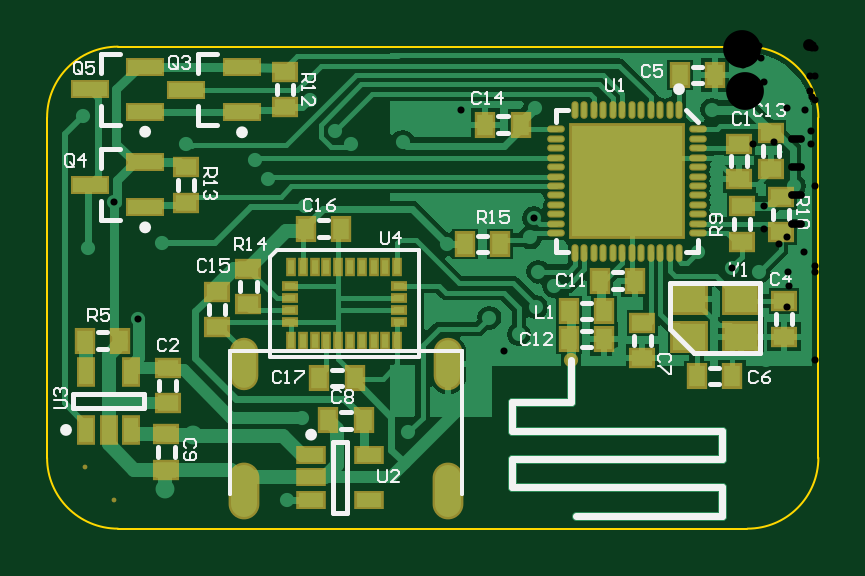
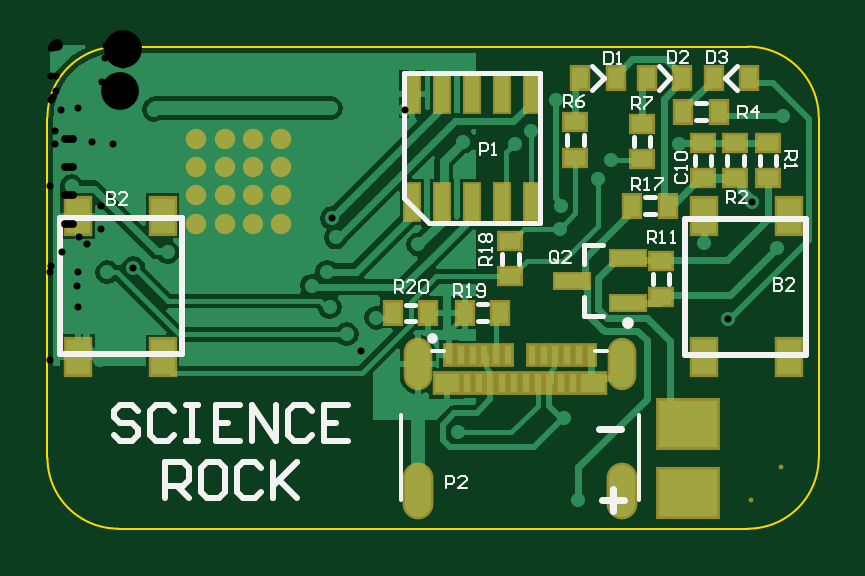
Circuit board: 9 layer files. Board 32.6 x 20.4 mm.
- drill: Wheel-RoundHoles.TXT (1157 bytes)
- drill: Wheel-SlotHoles.TXT (290 bytes)
- bottom_copper: Wheel.GBL (18929 bytes)
- bottom_silk: Wheel.GBO (9060 bytes)
- bottom_mask: Wheel.GBS (2584 bytes)
- outline: Wheel.GKO (715 bytes)
- top_copper: Wheel.GTL (25204 bytes)
- top_silk: Wheel.GTO (13107 bytes)
- top_mask: Wheel.GTS (4106 bytes)

=== drill: Wheel-RoundHoles.TXT ===
M48
;Layer_Color=9474304
;FILE_FORMAT=4:4
METRIC,LZ
;TYPE=PLATED
T1F00S00C0.3000
T2F00S00C0.3300
T3F00S00C0.5000
T6F00S00C1.6000
%
T01
X-002235Y-0019275
X-0021725Y-0015775
X-001725Y-00164
X-00131632Y-00129382
X-001255Y-001225
X-001175Y-00131
X-0011825Y-00110951
X-0011725Y-00095951
X-0011075Y-00101951
X-0012075Y-00081451
X-00119125Y-00073326
X-0011875Y-00026701
X-00150235Y-00027446
X-0017475Y-00040951
X-001965Y-00041701
X-002035Y-00036451
X-00214Y-00023201
X-0021625Y-00068009
X-0021575Y-00077701
X-0023175Y-0005675
X-0023725Y-000485
X-0026625Y-00041951
X-002765Y-00084
X-0030775Y-0008575
X-00297121Y-00066289
X-0031025Y-0003025
X-00286696Y-00115804
X-00138Y-001155
X-0015575Y-00084451
X-0004975Y-00087701
X-00035155Y-00094545
X-00024Y-00096201
X-00021Y-00133201
X-00083Y-0013075
X-0004375Y-00027451
X-0002475Y-00013201
X-0001275Y-00021951
X-00009Y-00059701
X-000065Y-00093451
T02
X-0009775Y-00075701
Y-00063701
Y-00051701
Y-00039701
X-0008575
Y-00051701
Y-00063701
Y-00075701
X-0007375
X-0006175
Y-00063701
X-0007375
Y-00051701
X-0007375Y-00039701
X-0006175
Y-00051701
T03
X-0027525Y-0018775
X-002635Y-00165
T06
X-0029675Y-0019275
X-0030925Y-001785
M30

=== drill: Wheel-SlotHoles.TXT ===
M48
;Layer_Color=9474304
;FILE_FORMAT=4:4
METRIC,LZ
;TYPE=PLATED
T4F00S00C0.5000
T5F00S00C0.6000
%
G90
G05
T04
G00X-002419Y-0019435
M15
G01Y-0018335
M16
G00X-001555Y-0019435
M15
G01Y-0018335
M16
T05
G00X-00242Y-0014025
M15
G01Y-0013025
M16
G00X-001555Y-0014025
M15
G01Y-0013025
M16
M17
M30

=== bottom_copper: Wheel.GBL (18929 bytes, source omitted) ===
=== bottom_silk: Wheel.GBO (9060 bytes, source omitted) ===
=== bottom_mask: Wheel.GBS ===
G04*
G04 #@! TF.GenerationSoftware,Altium Limited,Altium Designer,22.1.2 (22)*
G04*
G04 Layer_Color=16711935*
%FSLAX44Y44*%
%MOMM*%
G71*
G04*
G04 #@! TF.SameCoordinates,13D72DB6-CE64-42D8-9DE0-DE94B983F977*
G04*
G04*
G04 #@! TF.FilePolarity,Negative*
G04*
G01*
G75*
%ADD17R,0.9032X1.1032*%
%ADD18R,1.6532X0.8032*%
%ADD19R,1.1032X0.9032*%
%ADD29O,1.3032X2.4032*%
%ADD30O,1.2112X2.2192*%
%ADD31C,0.2032*%
%ADD32C,0.8632*%
%ADD58R,1.2032X1.0032*%
%ADD59R,0.5032X1.0032*%
%ADD60R,1.2032X1.7032*%
%ADD61R,2.7032X2.2032*%
%ADD62R,0.8032X1.7272*%
D17*
X-160000Y-113500D02*
D03*
X-145000D02*
D03*
X-175500Y-113250D02*
D03*
X-190500D02*
D03*
X-295730Y-14000D02*
D03*
X-280730D02*
D03*
X-224270Y-14000D02*
D03*
X-239270D02*
D03*
X-252520D02*
D03*
X-267520D02*
D03*
X-246250Y-68000D02*
D03*
X-261250D02*
D03*
X-283000Y-28250D02*
D03*
X-268000D02*
D03*
D18*
X-244500Y-109201D02*
D03*
Y-90201D02*
D03*
X-221000Y-99701D02*
D03*
D19*
X-194750Y-98000D02*
D03*
Y-83000D02*
D03*
X-250500Y-33250D02*
D03*
Y-48250D02*
D03*
X-276250Y-56500D02*
D03*
X-276250Y-41500D02*
D03*
X-303750D02*
D03*
Y-56500D02*
D03*
X-290000Y-56500D02*
D03*
X-290000Y-41500D02*
D03*
X-258500Y-106500D02*
D03*
X-258500Y-91500D02*
D03*
X-222250Y-47750D02*
D03*
Y-32750D02*
D03*
D29*
X-155500Y-188850D02*
D03*
X-241900D02*
D03*
D30*
X-155500Y-135250D02*
D03*
X-242000D02*
D03*
D31*
X-296750Y-192750D02*
D03*
X-309250Y-178500D02*
D03*
D32*
X-97750Y-75701D02*
D03*
Y-63701D02*
D03*
Y-51701D02*
D03*
Y-39701D02*
D03*
X-85750Y-75701D02*
D03*
Y-63701D02*
D03*
Y-51701D02*
D03*
Y-39701D02*
D03*
X-73750Y-75701D02*
D03*
X-73750Y-63701D02*
D03*
Y-51701D02*
D03*
X-73750Y-39701D02*
D03*
X-61750Y-75701D02*
D03*
Y-63701D02*
D03*
Y-51701D02*
D03*
Y-39701D02*
D03*
D58*
X-229750Y-143250D02*
D03*
X-167750D02*
D03*
D59*
X-176250D02*
D03*
X-206250D02*
D03*
X-228750Y-131250D02*
D03*
X-168750D02*
D03*
X-173750D02*
D03*
X-178750D02*
D03*
X-183750D02*
D03*
X-188750D02*
D03*
X-193750D02*
D03*
X-203750D02*
D03*
X-208750D02*
D03*
X-213750D02*
D03*
X-218750D02*
D03*
X-223750D02*
D03*
X-221250Y-143250D02*
D03*
X-216250D02*
D03*
X-211250D02*
D03*
X-201250D02*
D03*
X-196250D02*
D03*
X-191250D02*
D03*
X-186250D02*
D03*
X-181250D02*
D03*
D60*
X-47500Y-72250D02*
D03*
Y-132250D02*
D03*
X-11500D02*
D03*
Y-72250D02*
D03*
X-276500Y-132250D02*
D03*
Y-72250D02*
D03*
X-312500D02*
D03*
Y-132250D02*
D03*
D61*
X-270002Y-160451D02*
D03*
X-269752Y-189451D02*
D03*
D62*
X-153150Y-66451D02*
D03*
X-165850D02*
D03*
X-178550D02*
D03*
X-191250D02*
D03*
X-203950D02*
D03*
Y-20701D02*
D03*
X-191250D02*
D03*
X-178550D02*
D03*
X-165850D02*
D03*
X-153150D02*
D03*
M02*

=== outline: Wheel.GKO ===
G04*
G04 #@! TF.GenerationSoftware,Altium Limited,Altium Designer,22.1.2 (22)*
G04*
G04 Layer_Color=16711935*
%FSLAX44Y44*%
%MOMM*%
G71*
G04*
G04 #@! TF.SameCoordinates,13D72DB6-CE64-42D8-9DE0-DE94B983F977*
G04*
G04*
G04 #@! TF.FilePolarity,Positive*
G04*
G01*
G75*
%ADD16C,0.1000*%
D16*
X1250Y-30701D02*
G03*
X-28750Y-701I-30000J0D01*
G01*
X-295250Y-701D02*
G03*
X-325250Y-30701I0J-30000D01*
G01*
Y-174750D02*
G03*
X-295250Y-204750I30000J0D01*
G01*
X-28750Y-204750D02*
G03*
X1250Y-174750I0J30000D01*
G01*
X-207750Y-204750D02*
Y-204750D01*
Y-204750D02*
X-149000D01*
X-28750D01*
X-295250Y-204750D02*
X-207750D01*
X-325250Y-174750D02*
Y-30701D01*
X1250Y-174750D02*
Y-30701D01*
X-295250Y-701D02*
X-28750Y-701D01*
M02*

=== top_copper: Wheel.GTL (25204 bytes, source omitted) ===
=== top_silk: Wheel.GTO (13107 bytes, source omitted) ===
=== top_mask: Wheel.GTS ===
G04*
G04 #@! TF.GenerationSoftware,Altium Limited,Altium Designer,22.1.2 (22)*
G04*
G04 Layer_Color=8388736*
%FSLAX44Y44*%
%MOMM*%
G71*
G04*
G04 #@! TF.SameCoordinates,13D72DB6-CE64-42D8-9DE0-DE94B983F977*
G04*
G04*
G04 #@! TF.FilePolarity,Negative*
G04*
G01*
G75*
%ADD17R,0.9032X1.1032*%
%ADD18R,1.6532X0.8032*%
%ADD19R,1.1032X0.9032*%
%ADD20C,0.6032*%
%ADD21R,0.8032X1.2532*%
%ADD22R,0.6782X0.4532*%
%ADD23R,0.4532X0.7782*%
%ADD24R,1.2532X0.8032*%
%ADD25R,4.9032X4.9032*%
%ADD26O,0.7500X0.3000*%
%ADD27O,0.3000X0.7500*%
%ADD28R,1.6032X1.3532*%
%ADD29O,1.3032X2.4032*%
%ADD30O,1.2112X2.2192*%
%ADD31C,0.2032*%
%ADD32C,0.8632*%
D17*
X-294250Y-125201D02*
D03*
X-309250D02*
D03*
X-133500Y-84250D02*
D03*
X-148500D02*
D03*
X-191250Y-158951D02*
D03*
X-206250D02*
D03*
X-215750Y-77701D02*
D03*
X-200750D02*
D03*
X-210000Y-140951D02*
D03*
X-195000D02*
D03*
X-42500Y-12701D02*
D03*
X-57500D02*
D03*
X-124750Y-33701D02*
D03*
X-139750D02*
D03*
X-35250Y-140201D02*
D03*
X-50250D02*
D03*
X-89500Y-124480D02*
D03*
X-104500D02*
D03*
X-89500Y-112701D02*
D03*
X-104500D02*
D03*
X-76250Y-99750D02*
D03*
X-91250D02*
D03*
D18*
X-283750Y-28201D02*
D03*
X-283750Y-9201D02*
D03*
X-307250Y-18701D02*
D03*
X-283750Y-68701D02*
D03*
X-283750Y-49701D02*
D03*
X-307250Y-59201D02*
D03*
X-242750Y-28451D02*
D03*
X-242750Y-9451D02*
D03*
X-266250Y-18951D02*
D03*
D19*
X-274250Y-151701D02*
D03*
Y-136701D02*
D03*
X-31000Y-83201D02*
D03*
Y-68201D02*
D03*
X-14500Y-79201D02*
D03*
Y-64201D02*
D03*
X-266500Y-51701D02*
D03*
Y-66701D02*
D03*
X-224500Y-26451D02*
D03*
Y-11451D02*
D03*
X-274750Y-164750D02*
D03*
Y-179750D02*
D03*
X-253250Y-104451D02*
D03*
Y-119451D02*
D03*
X-240000Y-109701D02*
D03*
X-240000Y-94701D02*
D03*
X-18750Y-37451D02*
D03*
Y-52451D02*
D03*
X-32250Y-41701D02*
D03*
Y-56701D02*
D03*
X-13250Y-123451D02*
D03*
Y-108451D02*
D03*
X-73250Y-117701D02*
D03*
Y-132701D02*
D03*
D20*
X-103500Y-133201D02*
D03*
D21*
X-308750Y-138451D02*
D03*
X-289750D02*
D03*
Y-162951D02*
D03*
X-299250D02*
D03*
X-308750Y-162951D02*
D03*
D22*
X-222625Y-112076D02*
D03*
Y-117076D02*
D03*
Y-107076D02*
D03*
Y-102076D02*
D03*
X-176375D02*
D03*
Y-107076D02*
D03*
Y-117076D02*
D03*
Y-112076D02*
D03*
D23*
X-222000Y-93951D02*
D03*
X-217000D02*
D03*
X-207000Y-93951D02*
D03*
X-212000D02*
D03*
X-192000Y-93951D02*
D03*
X-187000D02*
D03*
X-197000D02*
D03*
X-202000D02*
D03*
X-177000D02*
D03*
X-182000D02*
D03*
Y-125201D02*
D03*
X-177000D02*
D03*
X-202000D02*
D03*
X-197000D02*
D03*
X-187000D02*
D03*
X-192000D02*
D03*
X-212000Y-125201D02*
D03*
X-207000D02*
D03*
X-217000Y-125201D02*
D03*
X-222000D02*
D03*
D24*
X-189000Y-173451D02*
D03*
Y-192451D02*
D03*
X-213500D02*
D03*
X-213500Y-182951D02*
D03*
X-213500Y-173451D02*
D03*
D25*
X-79750Y-57701D02*
D03*
D26*
X-49500Y-35701D02*
D03*
Y-39701D02*
D03*
Y-43701D02*
D03*
Y-47701D02*
D03*
Y-51701D02*
D03*
Y-55701D02*
D03*
Y-59701D02*
D03*
Y-63701D02*
D03*
Y-67701D02*
D03*
Y-71701D02*
D03*
Y-75701D02*
D03*
Y-79701D02*
D03*
X-110000D02*
D03*
Y-75701D02*
D03*
Y-71701D02*
D03*
Y-67701D02*
D03*
Y-63701D02*
D03*
Y-59701D02*
D03*
Y-55701D02*
D03*
Y-51701D02*
D03*
Y-47701D02*
D03*
Y-43701D02*
D03*
Y-39701D02*
D03*
Y-35701D02*
D03*
D27*
X-57750Y-87951D02*
D03*
X-61750D02*
D03*
X-65750D02*
D03*
X-69750D02*
D03*
X-73750D02*
D03*
X-77750D02*
D03*
X-81750D02*
D03*
X-85750D02*
D03*
X-89750D02*
D03*
X-93750D02*
D03*
X-97750D02*
D03*
X-101750D02*
D03*
Y-27451D02*
D03*
X-97750D02*
D03*
X-93750D02*
D03*
X-89750D02*
D03*
X-85750D02*
D03*
X-81750D02*
D03*
X-77750D02*
D03*
X-73750D02*
D03*
X-69750D02*
D03*
X-65750D02*
D03*
X-61750D02*
D03*
X-57750D02*
D03*
D28*
X-53500Y-107451D02*
D03*
X-31500D02*
D03*
Y-123451D02*
D03*
X-53500D02*
D03*
D29*
X-155500Y-188850D02*
D03*
X-241900D02*
D03*
D30*
X-155500Y-135250D02*
D03*
X-242000D02*
D03*
D31*
X-296750Y-192750D02*
D03*
X-309250Y-178500D02*
D03*
D32*
X-97750Y-75701D02*
D03*
Y-63701D02*
D03*
Y-51701D02*
D03*
Y-39701D02*
D03*
X-85750Y-75701D02*
D03*
Y-63701D02*
D03*
Y-51701D02*
D03*
Y-39701D02*
D03*
X-73750Y-75701D02*
D03*
X-73750Y-63701D02*
D03*
Y-51701D02*
D03*
X-73750Y-39701D02*
D03*
X-61750Y-75701D02*
D03*
Y-63701D02*
D03*
Y-51701D02*
D03*
Y-39701D02*
D03*
M02*

